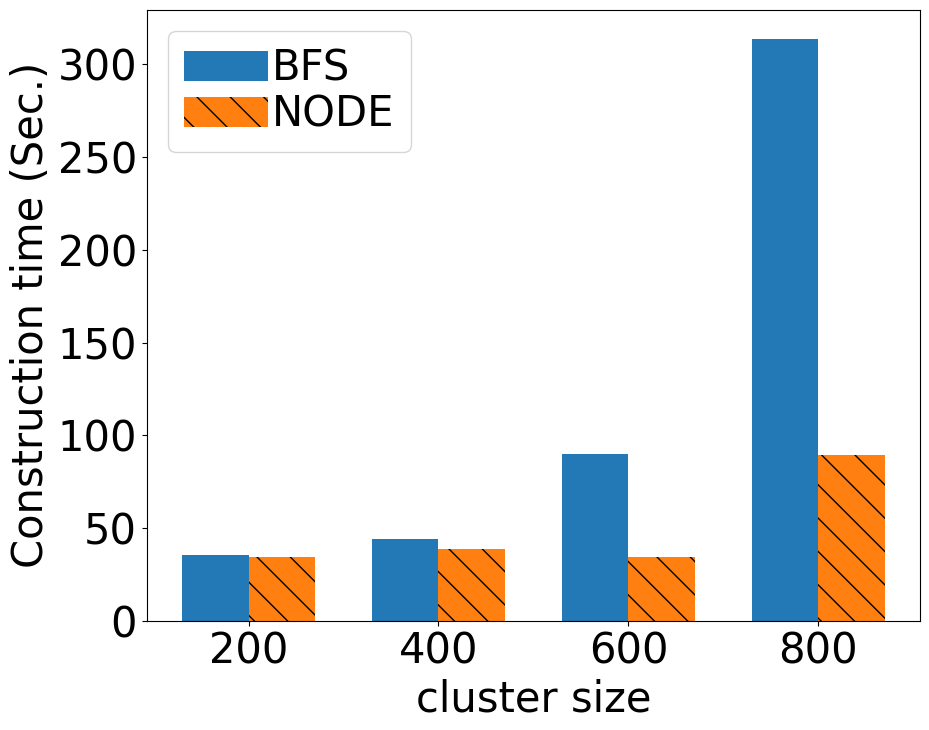

This chart was generated by the following Python code:
import matplotlib
import matplotlib.pyplot as plt
import numpy as np

font = {'family': 'Arial', 'weight': 'normal', 'size': 30}
matplotlib.rc('font', **font)
axis_font = {'fontname': 'Arial', 'size': '35'}

graph = "C9_NY_5K"

fig, ax = plt.subplots()
fig.set_figheight(8)
fig.set_figwidth(10)

labels = ['200', '400', '600', '800']

#### Construction Time
bfs_value = [35.164, 43.842, 89.917, 313.561]
node_value = [34.501, 38.733, 34.264, 89.184]

#### Index size
# bfs_value = [82, 116, 174, 349]
# node_value = [84, 98, 96, 88]

x = np.arange(len(labels))  # the label locations
width = 0.35  # the width of the bars

rectsBBS = ax.bar(x - width, [round(i, 1) for i in bfs_value], width, label='BFS', align='edge', alpha=.99)
rectsNode = ax.bar(x, [round(i, 1) for i in node_value], width, label='NODE', align='edge', hatch="\\",
                   alpha=.99)

ax.set_xlabel('cluster size')
ax.set_ylabel('Construction time (Sec.)')
# ax.set_ylabel('Index size (MB)')
ax.set_xticks(x)
ax.set_xticklabels(labels)
ax.legend( loc=0, handletextpad=0.1, labelspacing=.1)

# def autolabel(rects):
#     """Attach a text label above each bar in *rects*, displaying its height."""
#     for rect in rects:
#         height = rect.get_height()
#         ax.annotate('{}'.format(height),
#                     xy=(rect.get_x() + rect.get_width() / 2, height),
#                     xytext=(0, 3),  # 3 points vertical offset
#                     textcoords="offset points",
#                     ha='center', va='bottom', size=10, weight='bold')
#
#
# autolabel(rectsBBS)
# autolabel(rectsV1)
# autolabel(rectsV2)
# autolabel(rectsV3)

fig.tight_layout()

# plt.xlim(0 - 2.5 * width, len(x) - width)

# plt.show()
plt.savefig("""BFS_NODE_Construction_time_C9_NY_15K.pdf""")
